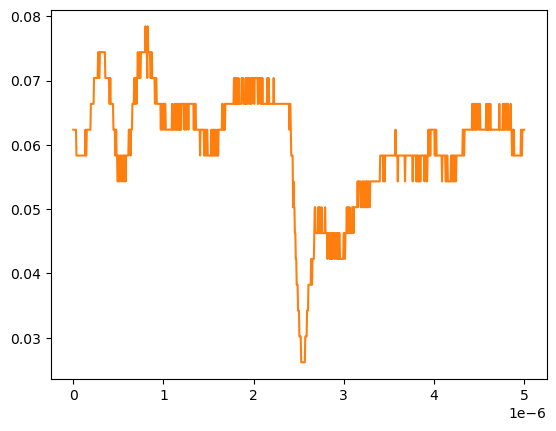

Source data for this figure (header and first rows):
# KEYSIGHT TECHNOLOGIES, MSO-X 3024T, MY58262555, 07.30.2019051434
# time, 1
# 2024-09-13 12:31:01.016230
0.000000000000000000e+00, 6.234920000000000045e-02
5.005005005005005112e-09, 6.234920000000000045e-02
1.001001001001001022e-08, 6.234920000000000045e-02
1.501501501501501616e-08, 6.234920000000000045e-02
2.002002002002002045e-08, 6.234920000000000045e-02
2.502502502502502473e-08, 6.234920000000000045e-02
3.003003003003003233e-08, 6.234920000000000045e-02
3.503503503503503330e-08, 5.832910000000000178e-02
4.004004004004004090e-08, 5.832910000000000178e-02
4.504504504504504849e-08, 5.832910000000000178e-02
5.005005005005004947e-08, 5.832910000000000178e-02
5.505505505505505706e-08, 5.832910000000000178e-02
6.006006006006006466e-08, 5.832910000000000178e-02
6.506506506506506563e-08, 5.832910000000000178e-02
7.007007007007006661e-08, 5.832910000000000178e-02
7.507507507507508082e-08, 5.832910000000000178e-02
8.008008008008008180e-08, 5.832910000000000178e-02
8.508508508508508277e-08, 5.832910000000000178e-02
9.009009009009009698e-08, 5.832910000000000178e-02
9.509509509509509796e-08, 5.832910000000000178e-02
1.001001001001000989e-07, 5.832910000000000178e-02
1.051051051051051131e-07, 5.832910000000000178e-02
1.101101101101101141e-07, 5.832910000000000178e-02
1.151151151151151151e-07, 5.832910000000000178e-02
1.201201201201201293e-07, 5.832910000000000178e-02
1.251251251251251171e-07, 5.832910000000000178e-02
1.301301301301301313e-07, 5.832910000000000178e-02
1.351351351351351455e-07, 6.234920000000000045e-02
1.401401401401401332e-07, 5.832910000000000178e-02
1.451451451451451474e-07, 5.832910000000000178e-02
1.501501501501501616e-07, 6.234920000000000045e-02
1.551551551551551494e-07, 6.234920000000000045e-02
1.601601601601601636e-07, 6.234920000000000045e-02
1.651651651651651778e-07, 6.234920000000000045e-02
1.701701701701701655e-07, 6.234920000000000045e-02
1.751751751751751798e-07, 6.234920000000000045e-02
1.801801801801801940e-07, 6.234920000000000045e-02
1.851851851851851817e-07, 6.234920000000000045e-02
1.901901901901901959e-07, 6.234920000000000045e-02
1.951951951951952101e-07, 6.636930000000000607e-02
2.002002002002001979e-07, 6.636930000000000607e-02
2.052052052052052121e-07, 6.636930000000000607e-02
2.102102102102102263e-07, 6.636930000000000607e-02
2.152152152152152140e-07, 6.636930000000000607e-02
2.202202202202202282e-07, 6.636930000000000607e-02
2.252252252252252425e-07, 6.636930000000000607e-02
2.302302302302302302e-07, 7.038940000000000474e-02
2.352352352352352444e-07, 7.038940000000000474e-02
2.402402402402402586e-07, 7.038940000000000474e-02
2.452452452452452728e-07, 7.038940000000000474e-02
2.502502502502502341e-07, 7.038940000000000474e-02
2.552552552552552483e-07, 7.038940000000000474e-02
2.602602602602602625e-07, 7.038940000000000474e-02
2.652652652652652767e-07, 7.038940000000000474e-02
2.702702702702702909e-07, 7.038940000000000474e-02
2.752752752752753052e-07, 7.440950000000000342e-02
2.802802802802802664e-07, 7.440950000000000342e-02
2.852852852852852806e-07, 7.038940000000000474e-02
... 942 more rows
